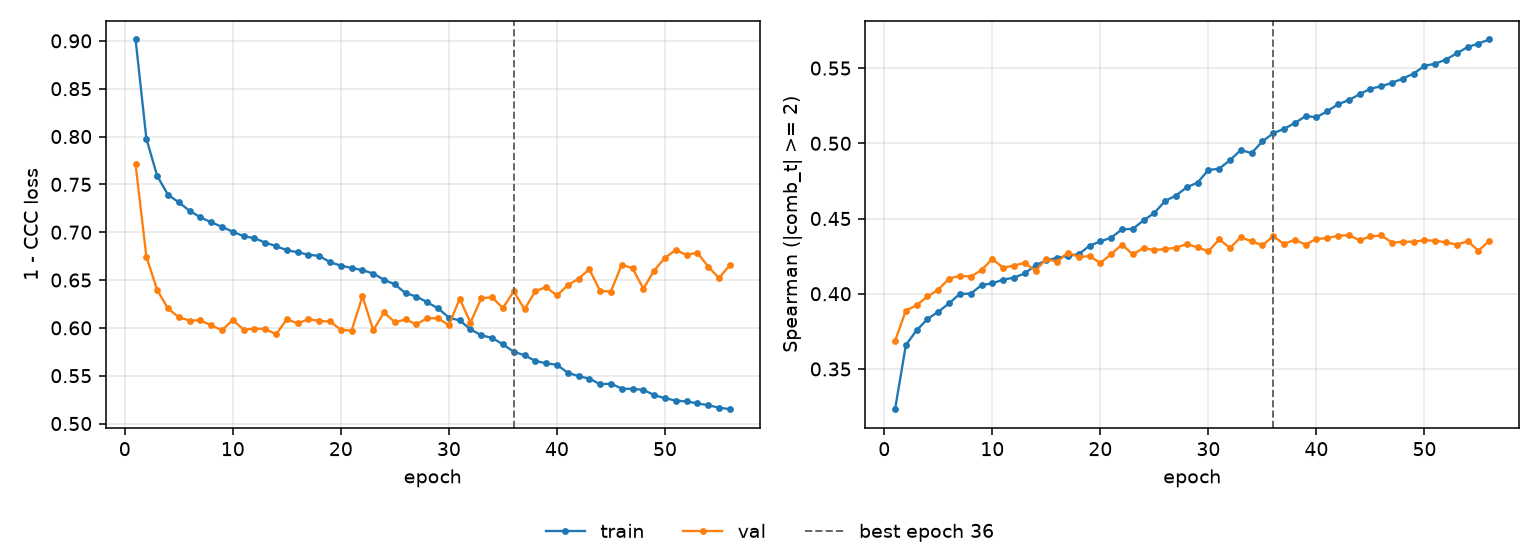

The table this chart was drawn from, first rows:
epoch, tr_loss, vl_loss, tr_sp, vl_sp, is_best
1, 0.9014, 0.771, 0.3232, 0.3687, False
2, 0.7978, 0.6744, 0.3659, 0.3888, False
3, 0.7588, 0.6396, 0.3757, 0.3924, False
4, 0.7391, 0.6203, 0.3832, 0.3982, False
5, 0.7313, 0.6111, 0.388, 0.4028, False
6, 0.7223, 0.6077, 0.3936, 0.4101, False
7, 0.7156, 0.6079, 0.4, 0.4119, False
8, 0.7103, 0.6026, 0.4, 0.4113, False
9, 0.7056, 0.5975, 0.4057, 0.4158, False
10, 0.7005, 0.6082, 0.4069, 0.4231, False
11, 0.6958, 0.5981, 0.4093, 0.4173, False
12, 0.6938, 0.5992, 0.4107, 0.4187, False
13, 0.6891, 0.5989, 0.4135, 0.4205, False
14, 0.6855, 0.5932, 0.4189, 0.4154, False
15, 0.6811, 0.6091, 0.4222, 0.4233, False
16, 0.6791, 0.6046, 0.4239, 0.4212, False
17, 0.6764, 0.6092, 0.4251, 0.4274, False
18, 0.6753, 0.6072, 0.4263, 0.4244, False
19, 0.6686, 0.6067, 0.4319, 0.425, False
20, 0.6651, 0.598, 0.4348, 0.4204, False
21, 0.6626, 0.5972, 0.4372, 0.4263, False
22, 0.6604, 0.6331, 0.4428, 0.4327, False
23, 0.6568, 0.5975, 0.4431, 0.4262, False
24, 0.6503, 0.6161, 0.4487, 0.4304, False
25, 0.6454, 0.6059, 0.4538, 0.4291, False
26, 0.6362, 0.6088, 0.4617, 0.4297, False
27, 0.6328, 0.6038, 0.4653, 0.4306, False
28, 0.6267, 0.6102, 0.4708, 0.433, False
29, 0.6205, 0.61, 0.4739, 0.4308, False
30, 0.6107, 0.6028, 0.4823, 0.4281, False
31, 0.6078, 0.6304, 0.4831, 0.4362, False
32, 0.5985, 0.6056, 0.4888, 0.4305, False
33, 0.5922, 0.6311, 0.4955, 0.4375, False
34, 0.5895, 0.6318, 0.4935, 0.4349, False
35, 0.5828, 0.6207, 0.5013, 0.4322, False
36, 0.575, 0.6383, 0.5067, 0.4383, True
37, 0.5713, 0.6195, 0.5096, 0.433, False
38, 0.5655, 0.6383, 0.5134, 0.4359, False
39, 0.5629, 0.6426, 0.5181, 0.4327, False
40, 0.5614, 0.6338, 0.5173, 0.4365, False
41, 0.5531, 0.6445, 0.5213, 0.4369, False
42, 0.5495, 0.6514, 0.526, 0.4386, False
43, 0.5469, 0.6612, 0.5287, 0.4388, False
44, 0.541, 0.6386, 0.5326, 0.4356, False
45, 0.5417, 0.638, 0.5363, 0.4381, False
46, 0.5365, 0.6662, 0.5379, 0.4387, False
47, 0.5361, 0.6623, 0.5402, 0.4341, False
48, 0.5353, 0.6409, 0.5431, 0.4345, False
49, 0.5297, 0.6599, 0.5463, 0.4345, False
50, 0.5265, 0.6732, 0.5515, 0.4356, False
51, 0.524, 0.6815, 0.5529, 0.4352, False
52, 0.523, 0.6762, 0.5557, 0.4341, False
53, 0.5211, 0.6787, 0.5599, 0.4327, False
54, 0.5191, 0.664, 0.564, 0.4348, False
55, 0.5166, 0.6521, 0.5663, 0.4286, False
56, 0.515, 0.6654, 0.569, 0.4352, False
